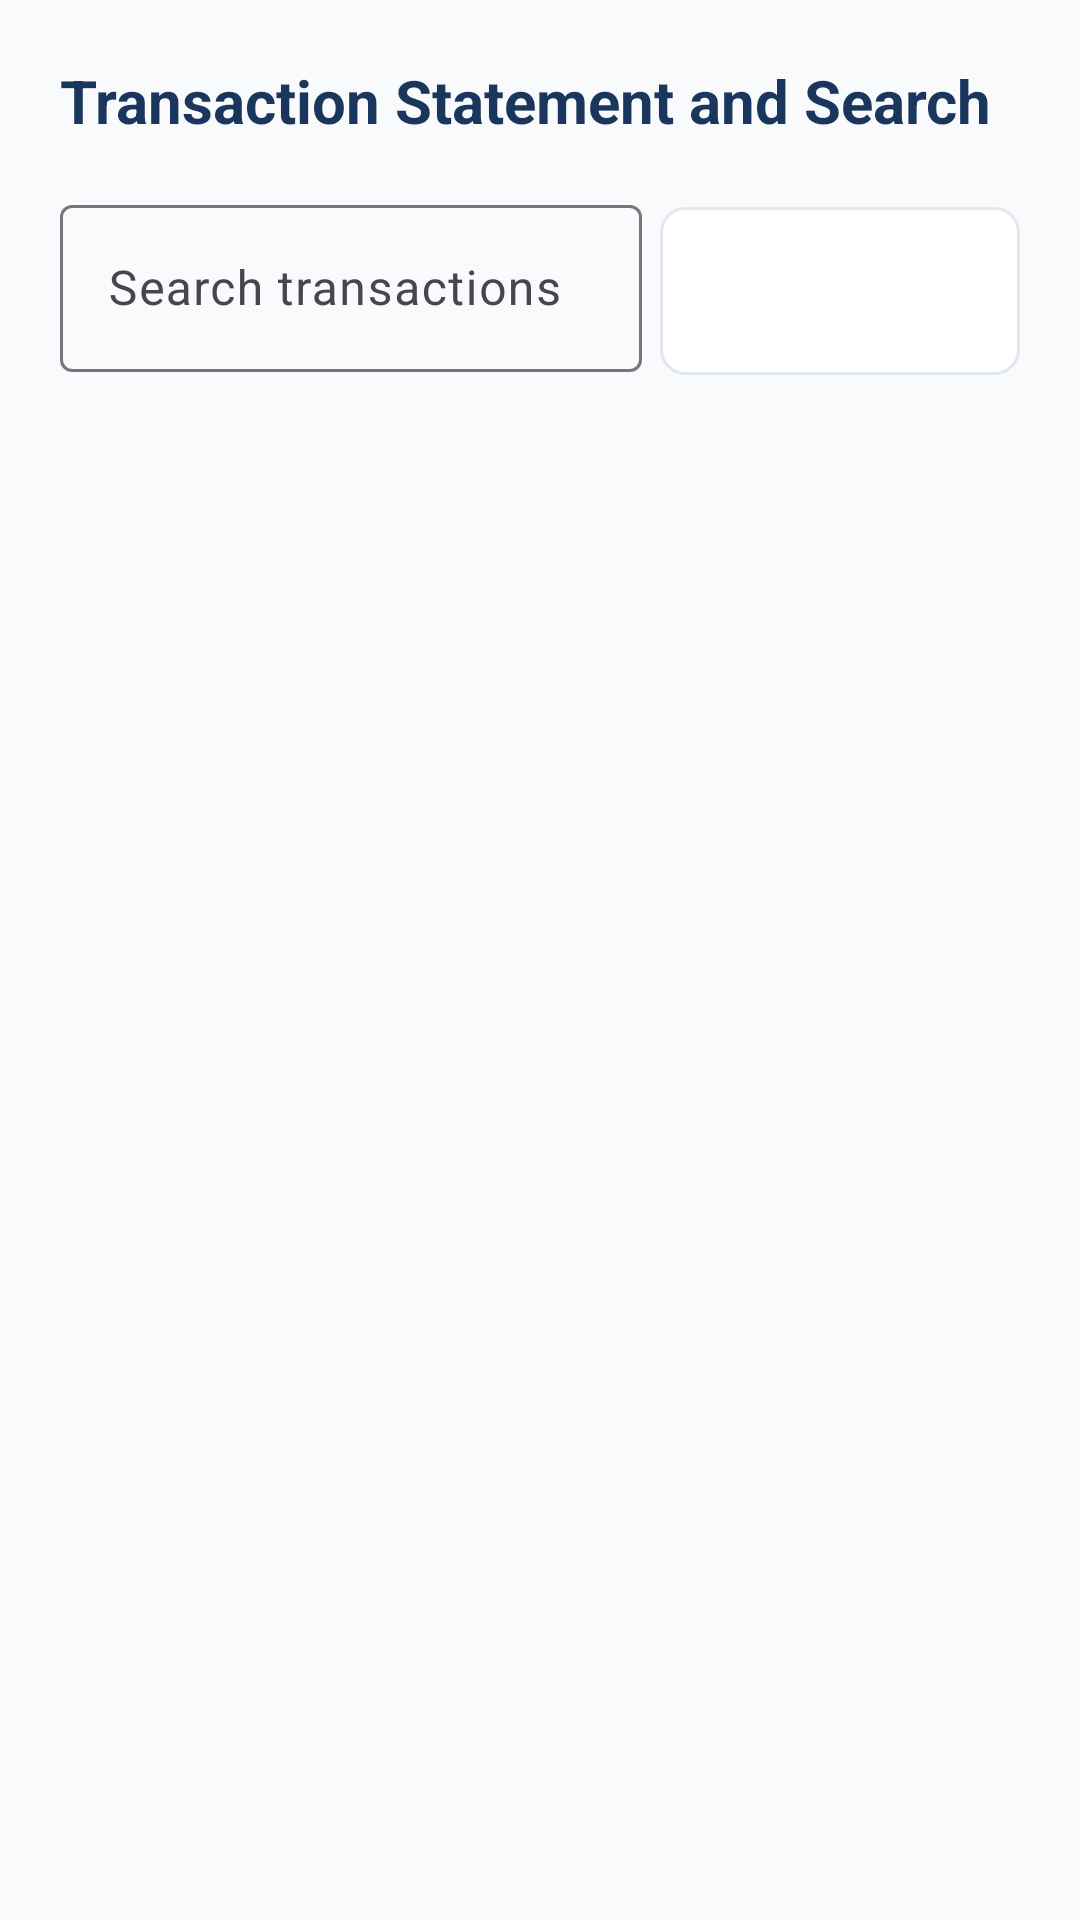

The Android layout XML behind this screen, and the referenced resources:
<!-- AndroidManifest.xml: application theme Theme.MobileBasedSACCOManagement -->
<!-- res/layout/fragment_transactions.xml -->
<?xml version="1.0" encoding="utf-8"?>
<LinearLayout xmlns:android="http://schemas.android.com/apk/res/android"
    android:layout_width="match_parent"
    android:layout_height="match_parent"
    android:background="@color/bg_light"
    android:orientation="vertical"
    android:padding="20dp">

    <TextView
        android:layout_width="wrap_content"
        android:layout_height="wrap_content"
        android:text="Transaction Statement and Search"
        android:textColor="@color/primary_navy"
        android:textSize="20sp"
        android:textStyle="bold" />

    
    <LinearLayout
        android:layout_width="match_parent"
        android:layout_height="wrap_content"
        android:layout_marginTop="16dp"
        android:orientation="horizontal">

        <com.google.android.material.textfield.TextInputLayout
            style="@style/Widget.Material3.TextInputLayout.OutlinedBox"
            android:layout_width="0dp"
            android:layout_height="wrap_content"
            android:layout_marginEnd="6dp"
            android:layout_weight="1"
            android:hint="Search transactions">

            <com.google.android.material.textfield.TextInputEditText
                android:id="@+id/etSearchTx"
                android:layout_width="match_parent"
                android:layout_height="wrap_content"
                android:inputType="text" />
        </com.google.android.material.textfield.TextInputLayout>

        <Spinner
            android:id="@+id/spTxFilter"
            android:layout_width="120dp"
            android:layout_height="56dp"
            android:layout_marginTop="6dp"
            android:background="@drawable/spinner_border" />
    </LinearLayout>

    <androidx.recyclerview.widget.RecyclerView
        android:id="@+id/rvTransactionsList"
        android:layout_width="match_parent"
        android:layout_height="0dp"
        android:layout_marginTop="16dp"
        android:layout_weight="1" />

</LinearLayout>
<!-- resources referenced by this layout -->
<resources>
  <color name="bg_light">#F8FAFC</color>
  <color name="primary_navy">#1A365D</color>
  <!-- drawable spinner_border (drawable) -->
  <?xml version="1.0" encoding="utf-8"?>
  <shape xmlns:android="http://schemas.android.com/apk/res/android"
      android:shape="rectangle">
      <solid android:color="@color/surface_white" />
      <stroke
          android:width="1dp"
          android:color="@color/card_border" />
      <corners android:radius="8dp" />
      <padding
          android:bottom="8dp"
          android:left="12dp"
          android:right="12dp"
          android:top="8dp" />
  </shape>
  <style name="Theme.MobileBasedSACCOManagement" parent="Base.Theme.MobileBasedSACCOManagement" />
  <color name="surface_white">#FFFFFF</color>
  <color name="card_border">#E2E8F0</color>
  <style name="Base.Theme.MobileBasedSACCOManagement" parent="Theme.Material3.DayNight.NoActionBar">
          <item name="colorPrimary">@color/primary_navy</item>
          <item name="colorPrimaryVariant">@color/primary_navy_dark</item>
          <item name="colorSecondary">@color/accent_green</item>
          <item name="colorSecondaryContainer">@color/accent_green_light</item>
          <item name="android:statusBarColor">@color/primary_navy_dark</item>
          <item name="android:windowBackground">@color/bg_light</item>
      </style>
  <color name="primary_navy_dark">#0F2942</color>
  <color name="accent_green">#059669</color>
  <color name="accent_green_light">#D1FAE5</color>
</resources>
